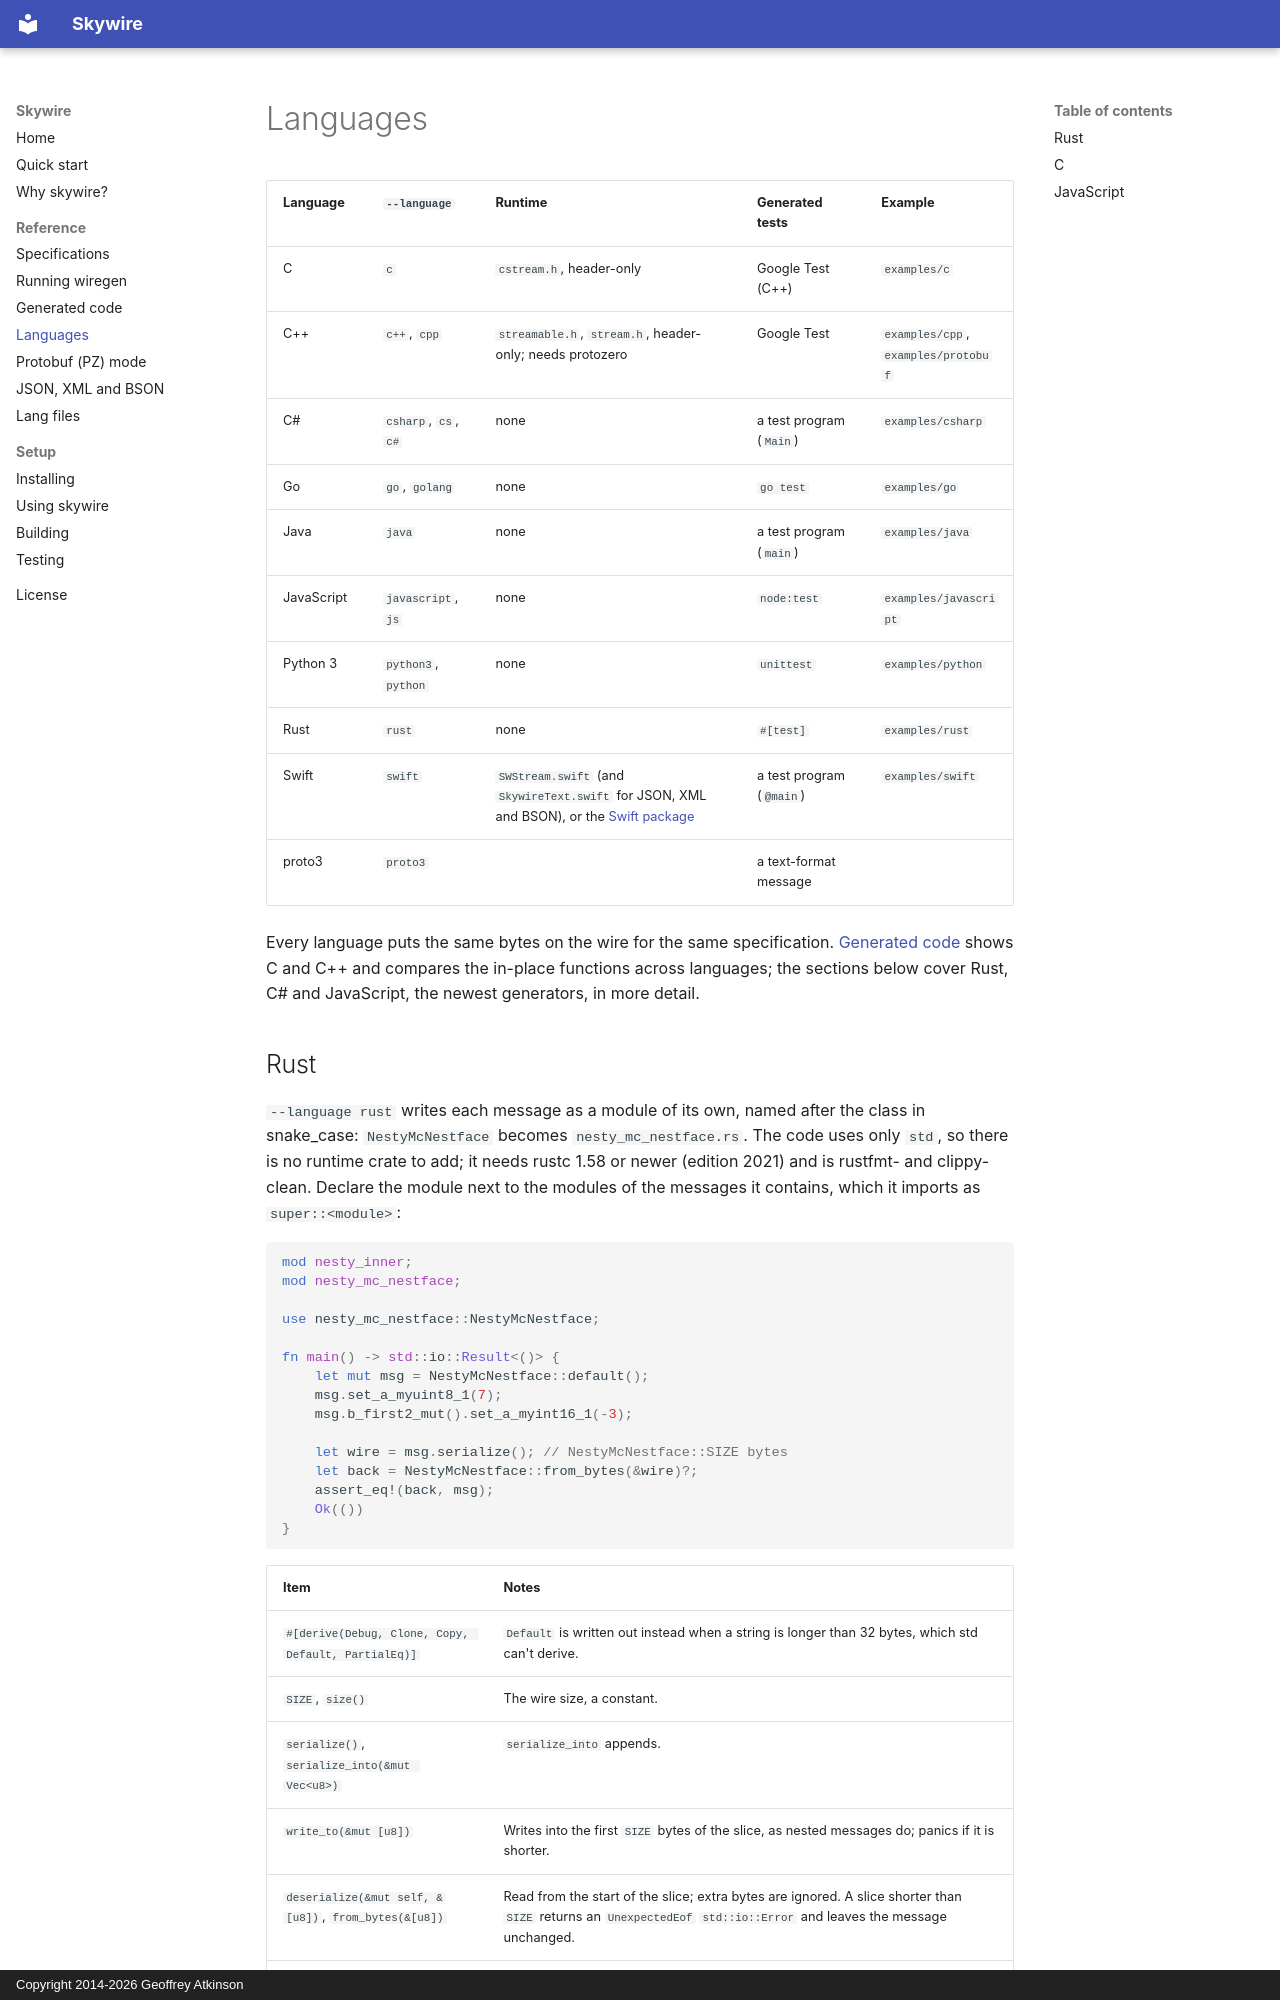

repository: gatkinso/skywire · page: languages/index.html · generator: mkdocs · copyright: Copyright 2014-2026 Geoffrey Atkinson

# Languages

| Language | `--language` | Runtime | Generated tests | Example |
|---|---|---|---|---|
| C | `c` | `cstream.h`, header-only | Google Test (C++) | `examples/c` |
| C++ | `c++`, `cpp` | `streamable.h`, `stream.h`, header-only; needs protozero | Google Test | `examples/cpp`, `examples/protobuf` |
| C# | `csharp`, `cs`, `c#` | none | a test program (`Main`) | `examples/csharp` |
| Go | `go`, `golang` | none | `go test` | `examples/go` |
| Java | `java` | none | a test program (`main`) | `examples/java` |
| JavaScript | `javascript`, `js` | none | `node:test` | `examples/javascript` |
| Python 3 | `python3`, `python` | none | `unittest` | `examples/python` |
| Rust | `rust` | none | `#[test]` | `examples/rust` |
| Swift | `swift` | `SWStream.swift` (and `SkywireText.swift` for JSON, XML and BSON), or the [Swift package](using.md#swift-package) | a test program (`@main`) | `examples/swift` |
| proto3 | `proto3` | | a text-format message | |

Every language puts the same bytes on the wire for the same specification.
[Generated code](generated-code.md) shows C and C++ and compares the in-place
functions across languages; the sections below cover Rust, C# and JavaScript,
the newest generators, in more detail.
